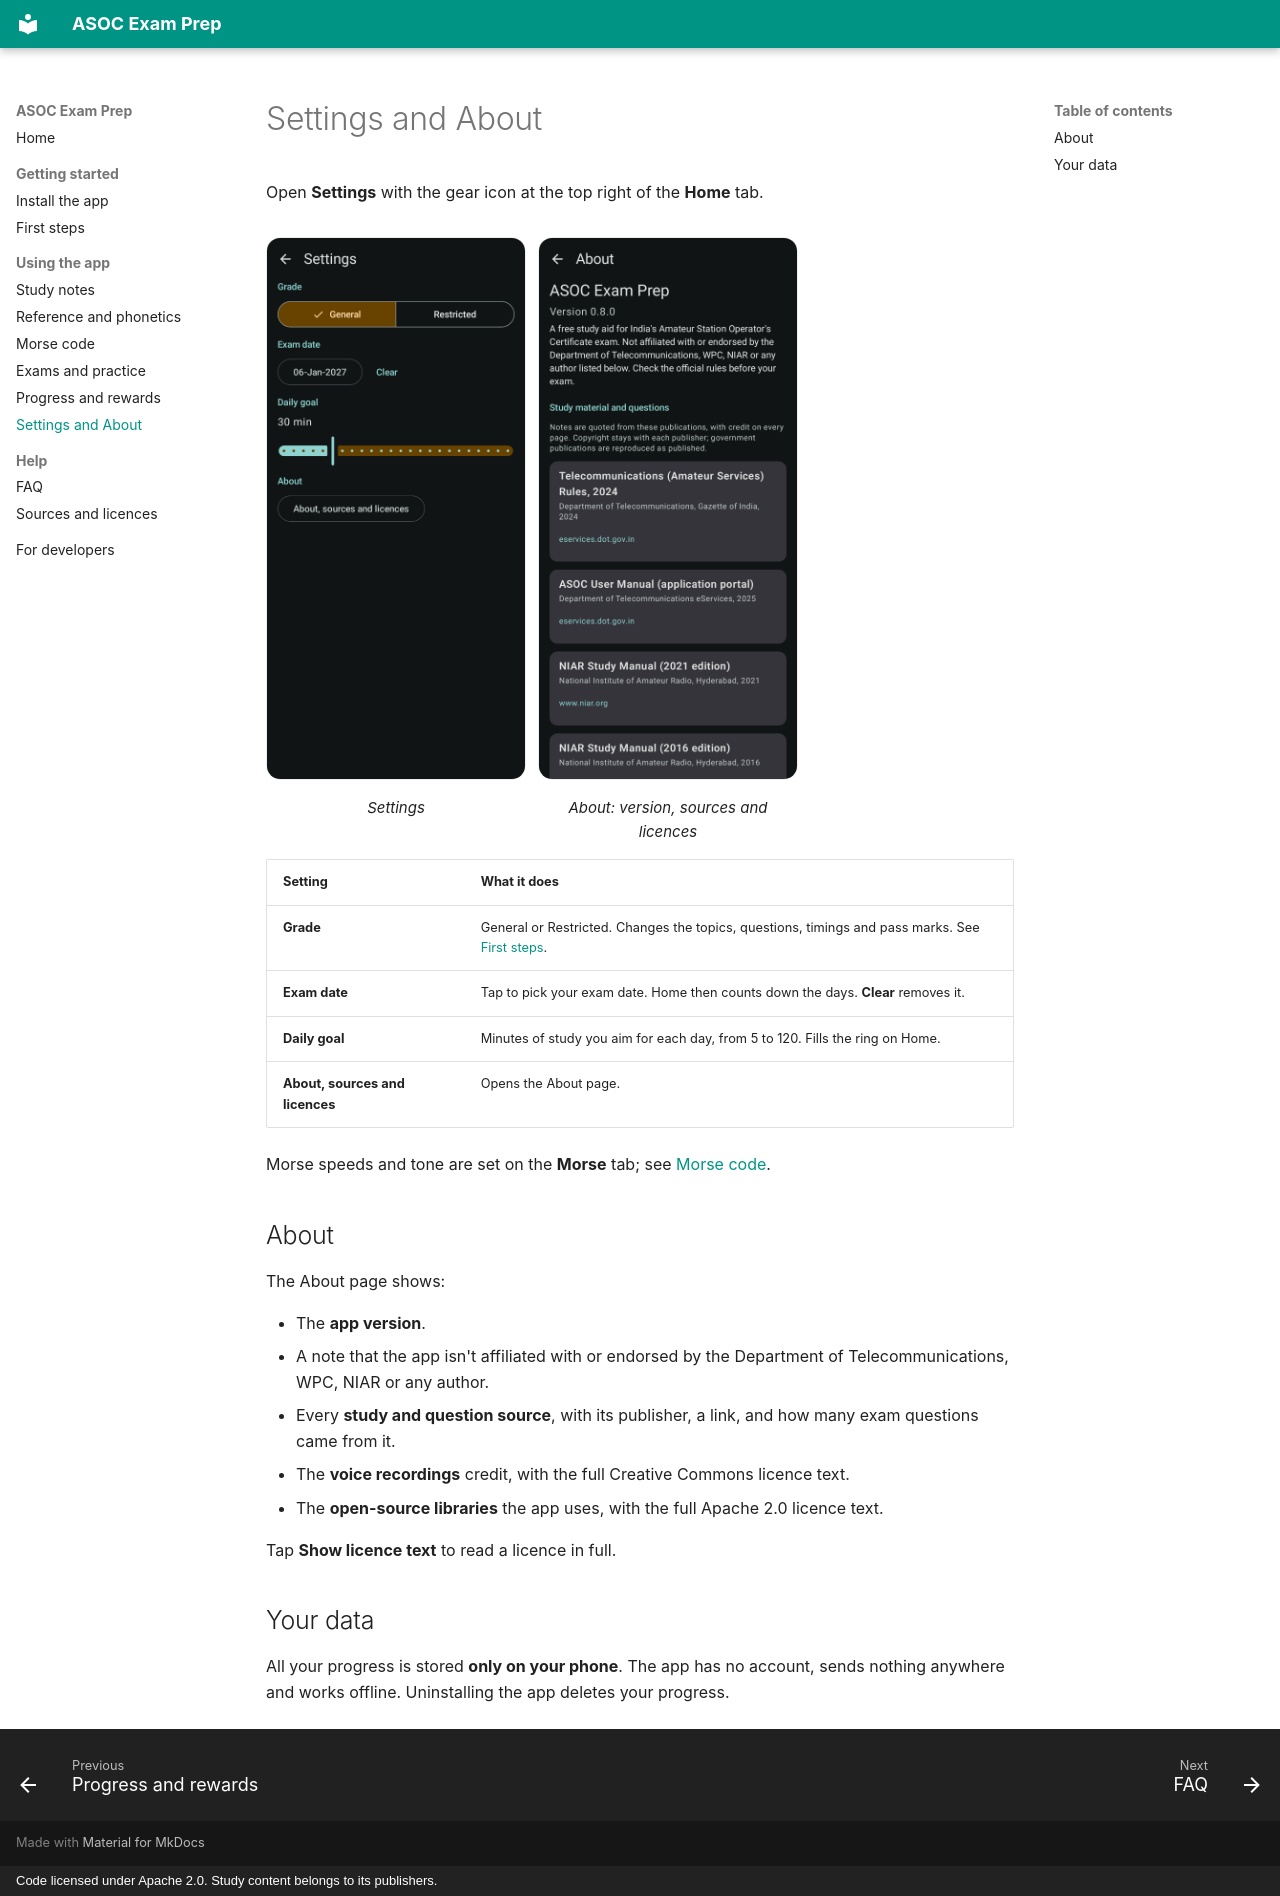

repository: ClaudeShaji/asoc-exam-prep · page: settings/index.html · generator: mkdocs · copyright: Code licensed under Apache 2.0. Study content belongs to its publishers.

# Settings and About

Open **Settings** with the gear icon at the top right of the **Home** tab.

<div class="shots" markdown>
<figure markdown>
![Settings](images/settings.png){ .shot }
<figcaption>Settings</figcaption>
</figure>
<figure markdown>
![About](images/about.png){ .shot }
<figcaption>About: version, sources and licences</figcaption>
</figure>
</div>

| Setting | What it does |
|---|---|
| **Grade** | General or Restricted. Changes the topics, questions, timings and pass marks. See [First steps](first-steps.md#choose-your-grade). |
| **Exam date** | Tap to pick your exam date. Home then counts down the days. **Clear** removes it. |
| **Daily goal** | Minutes of study you aim for each day, from 5 to 120. Fills the ring on Home. |
| **About, sources and licences** | Opens the About page. |

Morse speeds and tone are set on the **Morse** tab; see [Morse code](morse.md#speed-and-tone).

## About

The About page shows:

- The **app version**.
- A note that the app isn't affiliated with or endorsed by the Department of Telecommunications,
  WPC, NIAR or any author.
- Every **study and question source**, with its publisher, a link, and how many exam questions
  came from it.
- The **voice recordings** credit, with the full Creative Commons licence text.
- The **open-source libraries** the app uses, with the full Apache 2.0 licence text.

Tap **Show licence text** to read a licence in full.

## Your data

All your progress is stored **only on your phone**. The app has no account, sends nothing
anywhere and works offline. Uninstalling the app deletes your progress.
